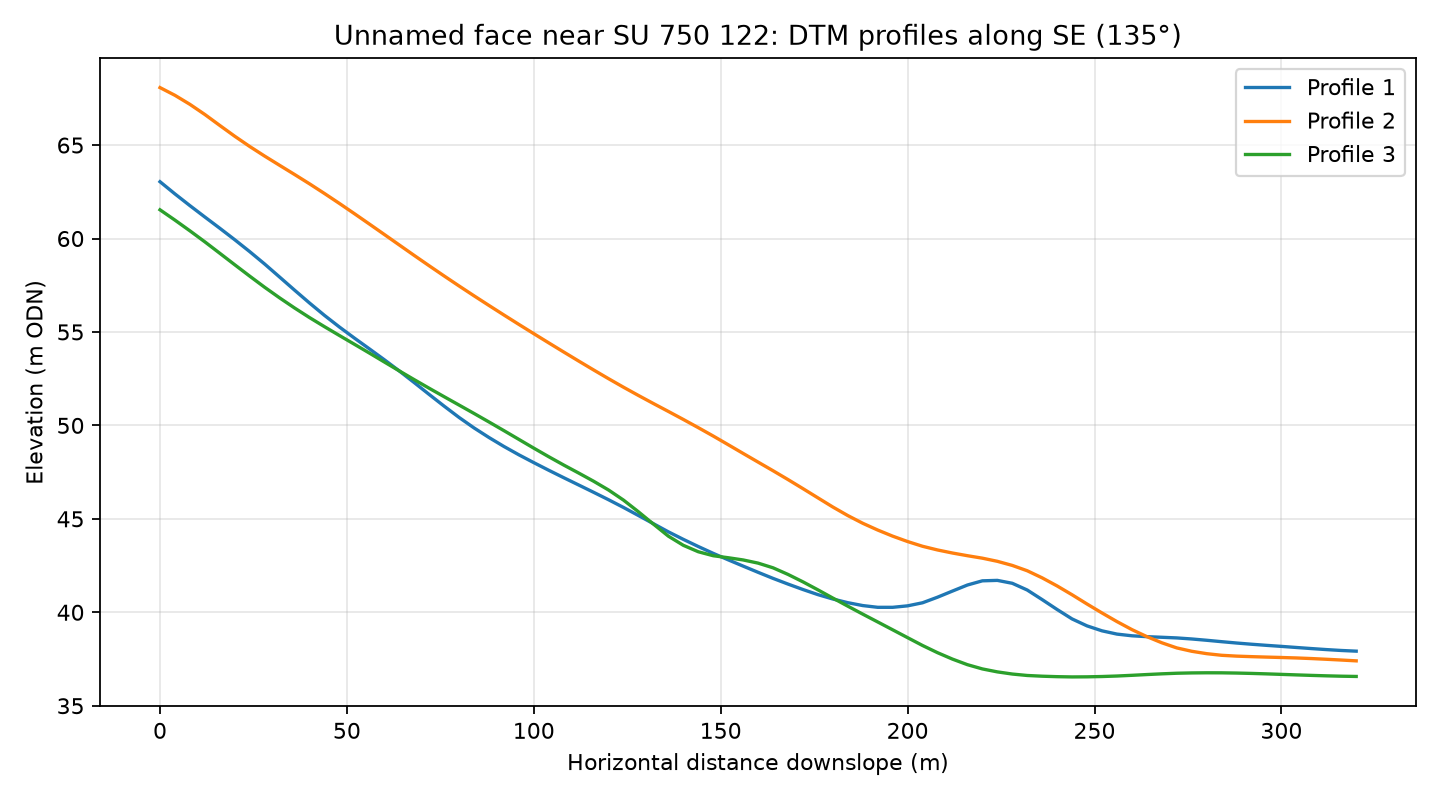

Values plotted in this chart, from the file beside it:
profile, distance_m, elevation_m
1, 0.0, 63.04
1, 4.0, 62.39
1, 8.0, 61.76
1, 12.0, 61.15
1, 16.0, 60.55
1, 20.0, 59.93
1, 24.0, 59.3
1, 28.0, 58.63
1, 32.0, 57.94
1, 36.0, 57.24
1, 40.0, 56.55
1, 44.0, 55.89
1, 48.0, 55.26
1, 52.0, 54.67
1, 56.0, 54.1
1, 60.0, 53.52
1, 64.0, 52.92
1, 68.0, 52.29
1, 72.0, 51.66
1, 76.0, 51.03
1, 80.0, 50.43
1, 84.0, 49.87
1, 88.0, 49.35
1, 92.0, 48.87
1, 96.0, 48.43
1, 100.0, 48.01
1, 104.0, 47.6
1, 108.0, 47.2
1, 112.0, 46.81
1, 116.0, 46.42
1, 120.0, 46.02
1, 124.0, 45.61
1, 128.0, 45.18
1, 132.0, 44.74
1, 136.0, 44.3
1, 140.0, 43.9
1, 144.0, 43.52
1, 148.0, 43.15
1, 152.0, 42.81
1, 156.0, 42.47
1, 160.0, 42.14
1, 164.0, 41.81
1, 168.0, 41.51
1, 172.0, 41.22
1, 176.0, 40.95
1, 180.0, 40.71
1, 184.0, 40.51
1, 188.0, 40.36
1, 192.0, 40.27
1, 196.0, 40.27
1, 200.0, 40.34
1, 204.0, 40.51
1, 208.0, 40.81
1, 212.0, 41.14
1, 216.0, 41.46
1, 220.0, 41.68
1, 224.0, 41.71
1, 228.0, 41.55
1, 232.0, 41.19
1, 236.0, 40.68
... 183 more rows
